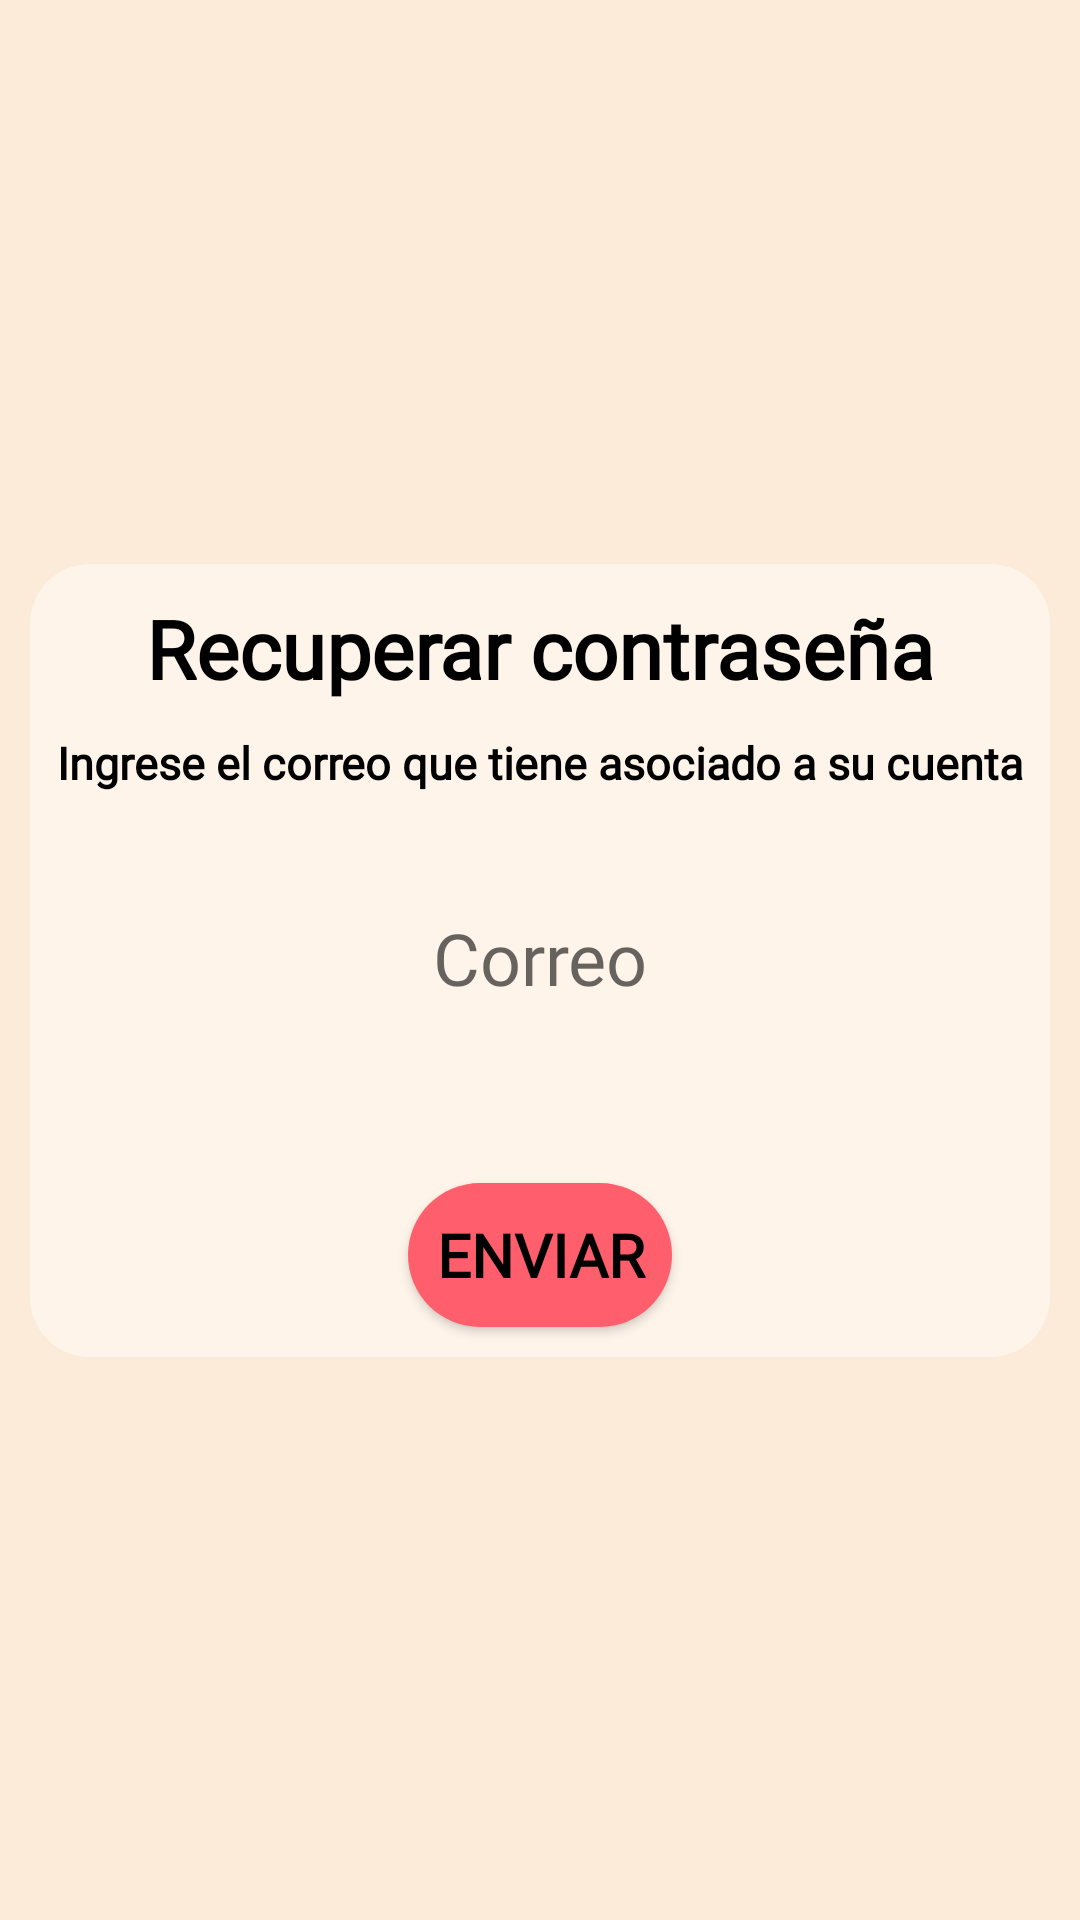

Here is an Android app screen rendered from its layout file. Give the layout XML and the strings, colors and styles it references.
<!-- AndroidManifest.xml: application theme Theme.Parchat -->
<!-- res/layout/activity_recuperar_clave.xml -->
<?xml version="1.0" encoding="utf-8"?>
<androidx.constraintlayout.widget.ConstraintLayout xmlns:android="http://schemas.android.com/apk/res/android"
    xmlns:app="http://schemas.android.com/apk/res-auto"
    xmlns:tools="http://schemas.android.com/tools"
    android:layout_width="match_parent"
    android:layout_height="match_parent"
    tools:context=".recuperarClave"
    android:padding="10dp"
    android:background="#FCEBD9">

    <androidx.constraintlayout.widget.ConstraintLayout
        android:id="@+id/linearLayout"
        android:layout_width="match_parent"
        android:layout_height="wrap_content"
        android:background="@drawable/bordeslayout"
        app:layout_constraintBottom_toBottomOf="parent"
        app:layout_constraintEnd_toEndOf="parent"
        app:layout_constraintHorizontal_bias="0.487"

        app:layout_constraintStart_toStartOf="parent"
        app:layout_constraintTop_toTopOf="parent"
        tools:ignore="MissingConstraints">

        <TextView
            android:id="@+id/textView2"
            android:layout_width="wrap_content"
            android:layout_height="wrap_content"
            android:layout_marginTop="10dp"
            android:fontFamily="@font/roboto_medium"
            android:text="Recuperar contraseña"
            android:textColor="#000000"
            android:textSize="27sp"
            android:textStyle="bold"
            app:layout_constraintEnd_toEndOf="parent"
            app:layout_constraintStart_toStartOf="parent"
            app:layout_constraintTop_toTopOf="parent" />

        <TextView
            android:id="@+id/textView3"
            android:layout_width="wrap_content"
            android:layout_height="wrap_content"
            android:layout_marginTop="10dp"
            android:fontFamily="@font/roboto_thin_italic"
            android:text="Ingrese el correo que tiene asociado a su cuenta"
            android:textColor="#000000"
            android:textSize="15sp"
            android:textStyle="bold"
            app:layout_constraintEnd_toEndOf="parent"
            app:layout_constraintStart_toStartOf="parent"
            app:layout_constraintTop_toBottomOf="@+id/textView2" />


        <EditText
            android:id="@+id/editText"
            android:layout_width="match_parent"
            android:layout_height="50dp"
            android:layout_marginStart="20dp"
            android:layout_marginTop="30dp"
            android:layout_marginEnd="20dp"
            android:background="@drawable/bordes"
            android:fontFamily="@font/roboto_medium"
            android:hint="Correo"
            android:textAlignment="center"
            android:textSize="24sp"
            app:layout_constraintEnd_toEndOf="parent"
            app:layout_constraintHorizontal_bias="1.0"
            app:layout_constraintStart_toStartOf="parent"
            app:layout_constraintTop_toBottomOf="@+id/textView3" />

        <Button
            android:id="@+id/button2"
            android:layout_width="wrap_content"
            android:layout_height="wrap_content"
            android:layout_marginTop="50dp"
            android:layout_marginBottom="10dp"
            android:background="@drawable/dboton"
            android:fontFamily="@font/roboto_medium"
            android:text="Enviar"
            android:textColor="@color/black"
            android:textSize="20sp"
            android:textStyle="bold"
            app:backgroundTint="@null"
            app:layout_constraintBottom_toBottomOf="parent"
            app:layout_constraintEnd_toEndOf="parent"
            app:layout_constraintStart_toStartOf="parent"
            app:layout_constraintTop_toBottomOf="@+id/editText" />
    </androidx.constraintlayout.widget.ConstraintLayout>

</androidx.constraintlayout.widget.ConstraintLayout>
<!-- resources referenced by this layout -->
<resources>
  <color name="black">#FF000000</color>
  <!-- drawable bordeslayout (drawable-v24) -->
  <?xml version="1.0" encoding="utf-8"?>
  <shape xmlns:android="http://schemas.android.com/apk/res/android">
      <solid android:color="#72FFFFFF"/>
      <corners android:radius="20dp"/>
  </shape>
  <!-- drawable dboton (drawable-v24) -->
  <?xml version="1.0" encoding="utf-8"?>
  <shape xmlns:android="http://schemas.android.com/apk/res/android" android:shape="rectangle">
      <solid android:color="#FF5F6D"/>
  
      <padding android:left="1dp"
          android:top="1dp"
          android:right="1dp"
          android:bottom="1dp"/>
  
      <corners android:radius="40dp"/>
  </shape>
  <style name="Theme.Parchat" parent="Theme.MaterialComponents.DayNight.NoActionBar">
          
          <item name="colorPrimary">@color/purple_500</item>
          <item name="colorPrimaryVariant">@color/purple_700</item>
          <item name="colorOnPrimary">@color/white</item>
          
          <item name="colorSecondary">@color/teal_200</item>
          <item name="colorSecondaryVariant">@color/teal_700</item>
          <item name="colorOnSecondary">@color/black</item>
          
          <item name="android:statusBarColor" tools:targetApi="l">?attr/colorPrimaryVariant</item>
          
      </style>
  <color name="purple_500">#FF6200EE</color>
  <color name="purple_700">#FF3700B3</color>
  <color name="white">#FFFFFFFF</color>
  <color name="teal_200">#FF03DAC5</color>
  <color name="teal_700">#FF018786</color>
</resources>
